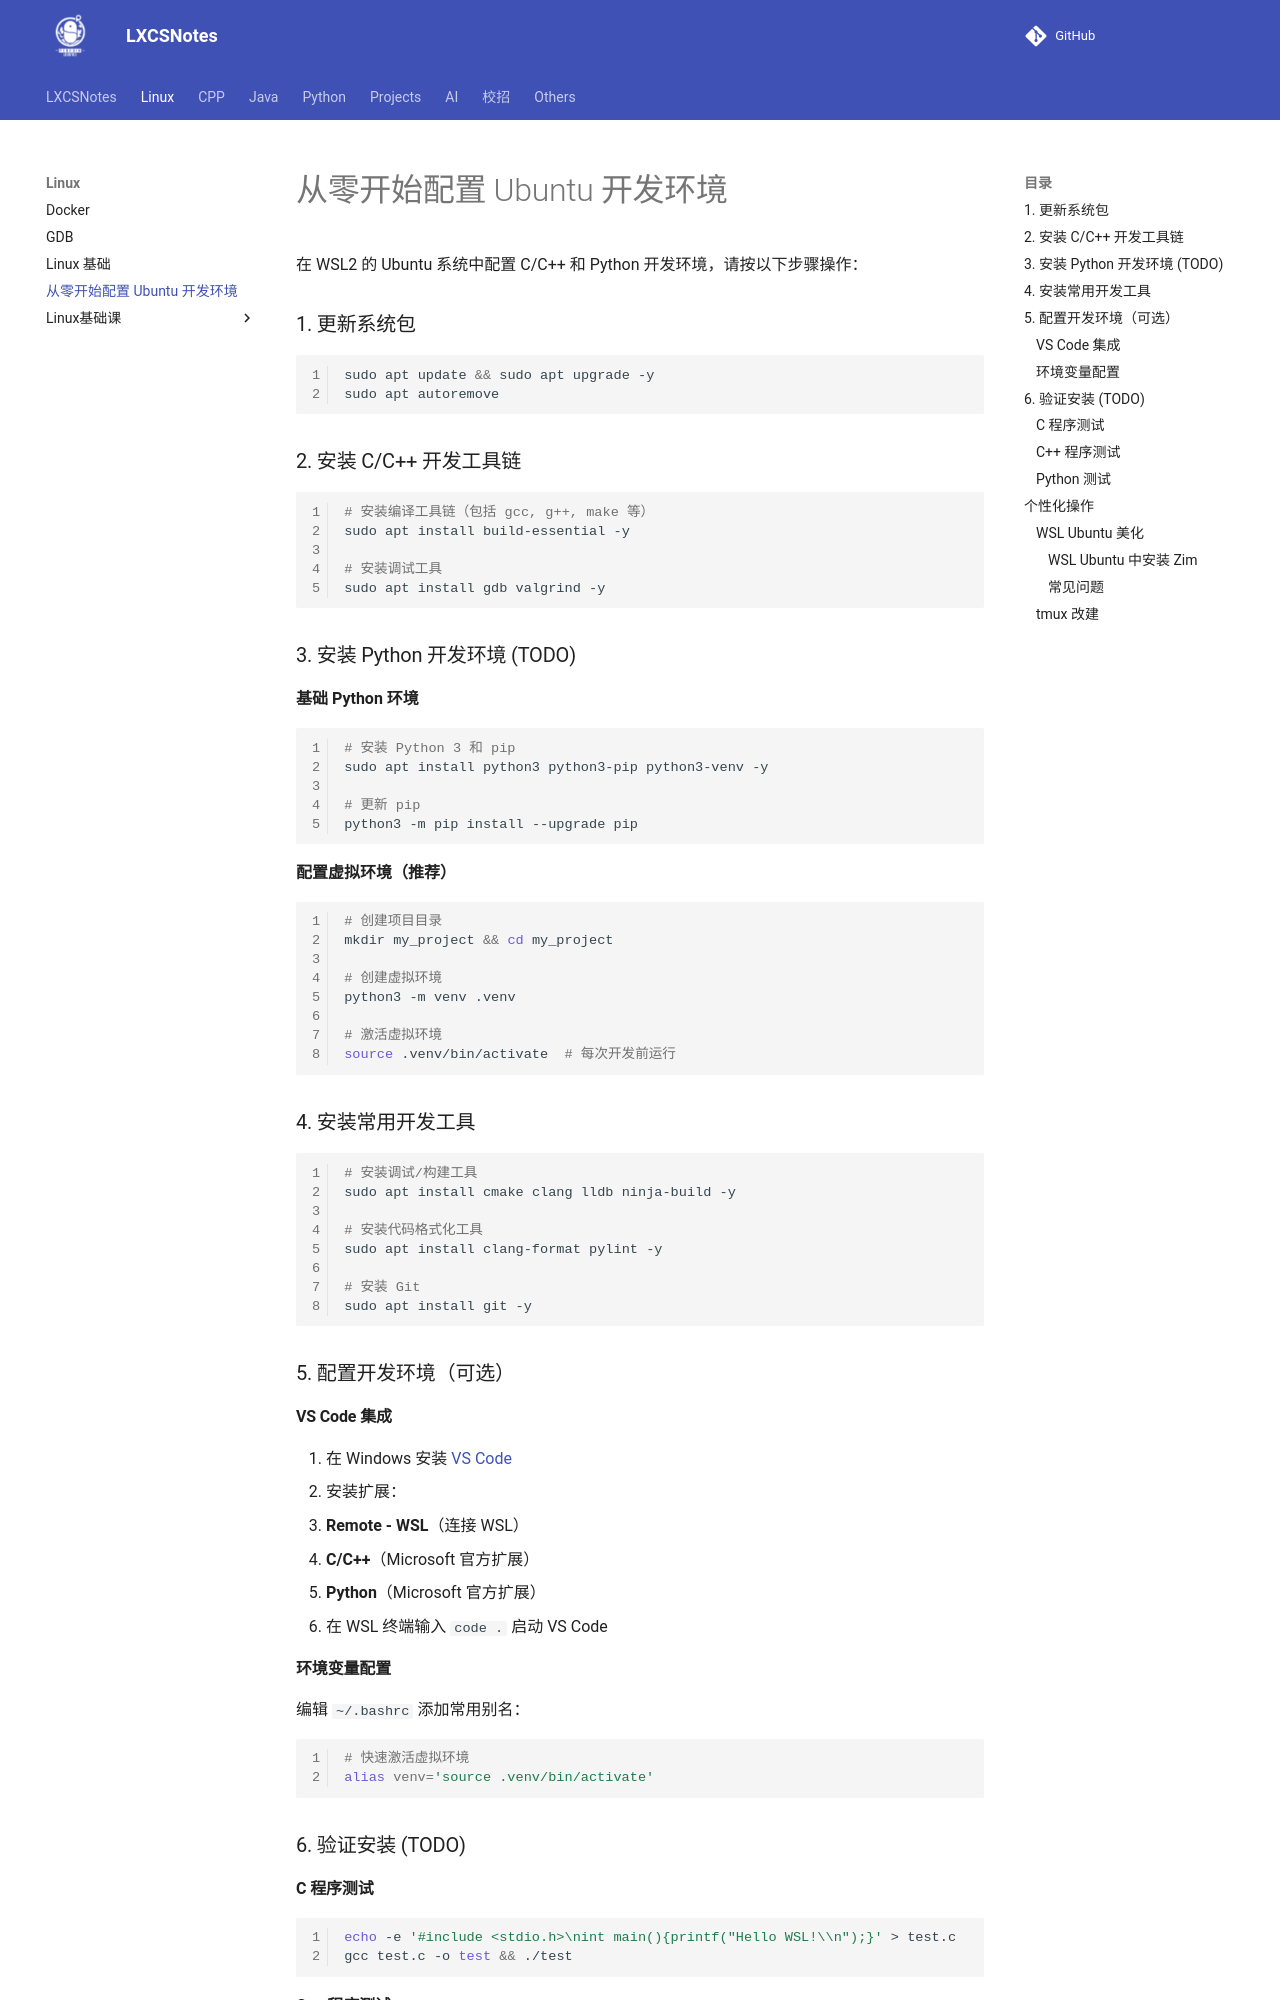

repository: A-Egoist/LXCSNotes · page: Linux/从零开始配置 Ubuntu 开发环境/index.html · generator: mkdocs

# 从零开始配置 Ubuntu 开发环境

在 WSL2 的 Ubuntu 系统中配置 C/C++ 和 Python 开发环境，请按以下步骤操作：

### 1. 更新系统包
```bash
sudo apt update && sudo apt upgrade -y
sudo apt autoremove
```

### 2. 安装 C/C++ 开发工具链
```bash
# 安装编译工具链（包括 gcc, g++, make 等）
sudo apt install build-essential -y

# 安装调试工具
sudo apt install gdb valgrind -y
```

### 3. 安装 Python 开发环境 (TODO)
**基础 Python 环境**

```bash
# 安装 Python 3 和 pip
sudo apt install python3 python3-pip python3-venv -y

# 更新 pip
python3 -m pip install --upgrade pip
```

**配置虚拟环境（推荐）**

```bash
# 创建项目目录
mkdir my_project && cd my_project

# 创建虚拟环境
python3 -m venv .venv

# 激活虚拟环境
source .venv/bin/activate  # 每次开发前运行
```

### 4. 安装常用开发工具
```bash
# 安装调试/构建工具
sudo apt install cmake clang lldb ninja-build -y

# 安装代码格式化工具
sudo apt install clang-format pylint -y

# 安装 Git
sudo apt install git -y
```

### 5. 配置开发环境（可选）
#### VS Code 集成
1. 在 Windows 安装 [VS Code](https://code.visualstudio.com/)
2. 安装扩展：
   - **Remote - WSL**（连接 WSL）
   - **C/C++**（Microsoft 官方扩展）
   - **Python**（Microsoft 官方扩展）
3. 在 WSL 终端输入 `code .` 启动 VS Code

#### 环境变量配置
编辑 `~/.bashrc` 添加常用别名：
```bash
# 快速激活虚拟环境
alias venv='source .venv/bin/activate'
```

### 6. 验证安装 (TODO)
#### C 程序测试
```bash
echo -e '#include <stdio.h>\nint main(){printf("Hello WSL!\\n");}' > test.c
gcc test.c -o test && ./test
```

#### C++ 程序测试
```bash
echo -e '#include <iostream>\nint main(){std::cout<<"Hello WSL!\\n";}' > test.cpp
g++ test.cpp -o test && ./test
```

#### Python 测试
```bash
python3 -c 'print("Hello WSL!")'
```



## 个性化操作
